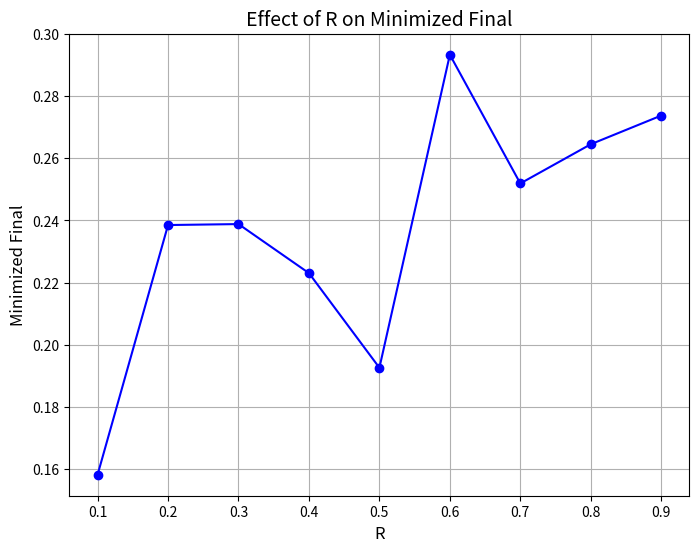
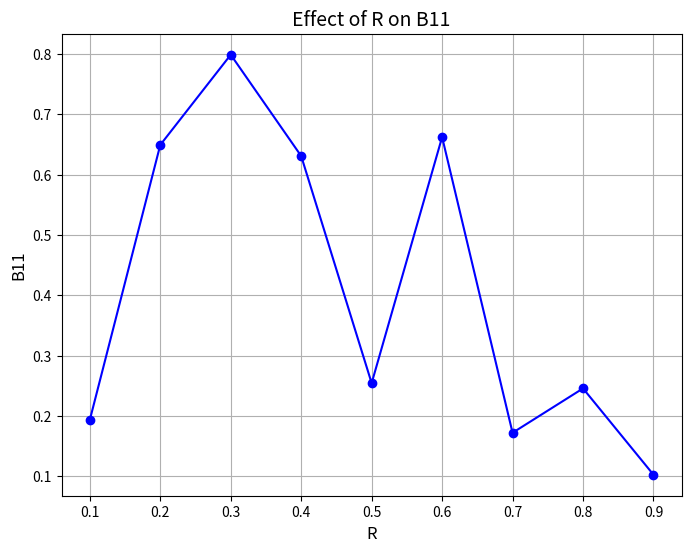

Write the Python code that produced these figures, in order.
data = {
    "R": [0.1, 0.2, 0.3, 0.4, 0.5, 0.6, 0.7, 0.8, 0.9],
    "Minimized Final": [
        0.15815935517591523, 0.23851605434492446, 0.2388233443572564,
        0.22304008708955192, 0.19258333637973485, 0.29332907695518406,
        0.2518980770988338, 0.2645149800112591, 0.2737472638012338
    ],
    "Optimized Parameters": [
        [
            0.480348887, 1999.999936, 499.999996, 0.499999572, 0.19358372, 0.104749042, 
            0.45221107, 0.013663704, 0.184132832, 9.15380244e-07, 1.46808123e-07, 
            4.10796868e-07, 2.79903899e-07
        ],
        [
            0.445770451, 1989.68065, 497.794762, 0.265766836, 0.649051978, 0.0979835918, 
            0.0319269706, 0.0614427980, 0.150876570, 0.367887173, 0.0124781306, 
            0.000564315185, 0.00286617013
        ],
        [
            0.424999916, 1989.12898, 495.175139, 0.340114266, 0.798421454, 0.00832924278, 
            0.00213770133, 0.0223758350, 0.150703055, 0.517113023, 0.000460523660, 
            0.00319513306, 0.00243355700
        ],
        [
            0.427312831, 1996.98636, 479.456054, 0.437955373, 0.630580972, 0.0326448425, 
            0.0372818575, 0.0373154778, 0.161876342, 0.451292755, 0.00110252663, 
            0.00409902131, 0.00200952708
        ],
        [
            0.480349352, 1999.99478, 499.993719, 0.499991227, 0.254425243, 0.248061898, 
            0.0780735953, 0.125480721, 0.150001952, 4.85453831e-06, 1.41487424e-06, 
            1.02573476e-06, 1.11577122e-06
        ],
        [
            0.453150599, 1991.12993, 488.831927, 0.367535412, 0.661958628, 0.0663933455, 
            0.0105684862, 0.0922933969, 0.151115963, 0.289490704, 0.000848897215, 
            0.00299718404, 0.000625187013
        ],
        [
            0.480348941, 1999.99976, 499.999776, 0.499999865, 0.172191307, 0.147865976, 
            0.117913418, 0.290336491, 0.150000030, 2.65228507e-07, 4.32880126e-08, 
            2.78055815e-08, 5.79239170e-08
        ],
        [
            0.480348935, 1999.99981, 499.99994, 0.499999877, 0.245690292, 0.144187555, 
            0.205646074, 0.138818103, 0.150000041, 2.99006367e-07, 8.37277413e-08, 
            2.11109130e-08, 6.05413091e-08
        ],
        [
            0.480348913, 1999.99902, 499.999162, 0.499999252, 0.102723744, 0.173771325, 
            0.143004098, 0.344935775, 0.150000097, 1.00390981e-06, 1.30177077e-07, 
            1.78646410e-07, 1.34673143e-07
        ]
    ]
}
import pandas as pd

df = pd.DataFrame(data)

import matplotlib.pyplot as plt
import numpy as np

# 绘制 P 与 Minimized Final 之间的关系
plt.figure(figsize=(8, 6))
plt.plot(df["R"], df["Minimized Final"], marker="o", linestyle="-", color="b")
plt.title("Effect of R on Minimized Final", fontsize=14)
plt.xlabel("R", fontsize=12)
plt.ylabel("Minimized Final", fontsize=12)
plt.grid(True)
plt.show()


import seaborn as sns

import matplotlib.pyplot as plt

optimized_params_flat = np.array(df["Optimized Parameters"].tolist())

params_1 = optimized_params_flat[:, 4]  

# 创建图表
plt.figure(figsize=(8, 6))
plt.plot(df["R"], params_1, marker="o", linestyle="-", color="b")
plt.title("Effect of R on B11", fontsize=14)
plt.xlabel("R", fontsize=12)
plt.ylabel("B11", fontsize=12)
plt.grid(True)
plt.show()